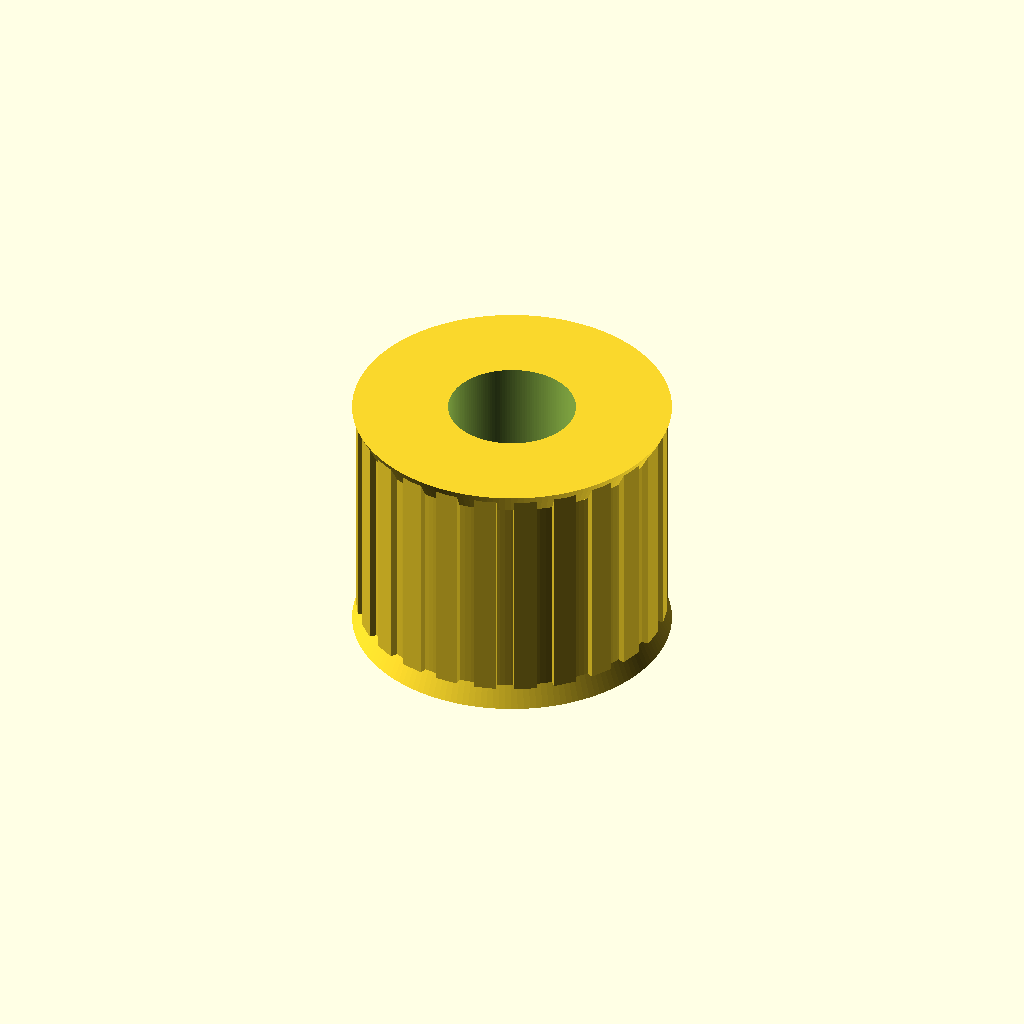
Cell 1: rendered with the file's own defaults.
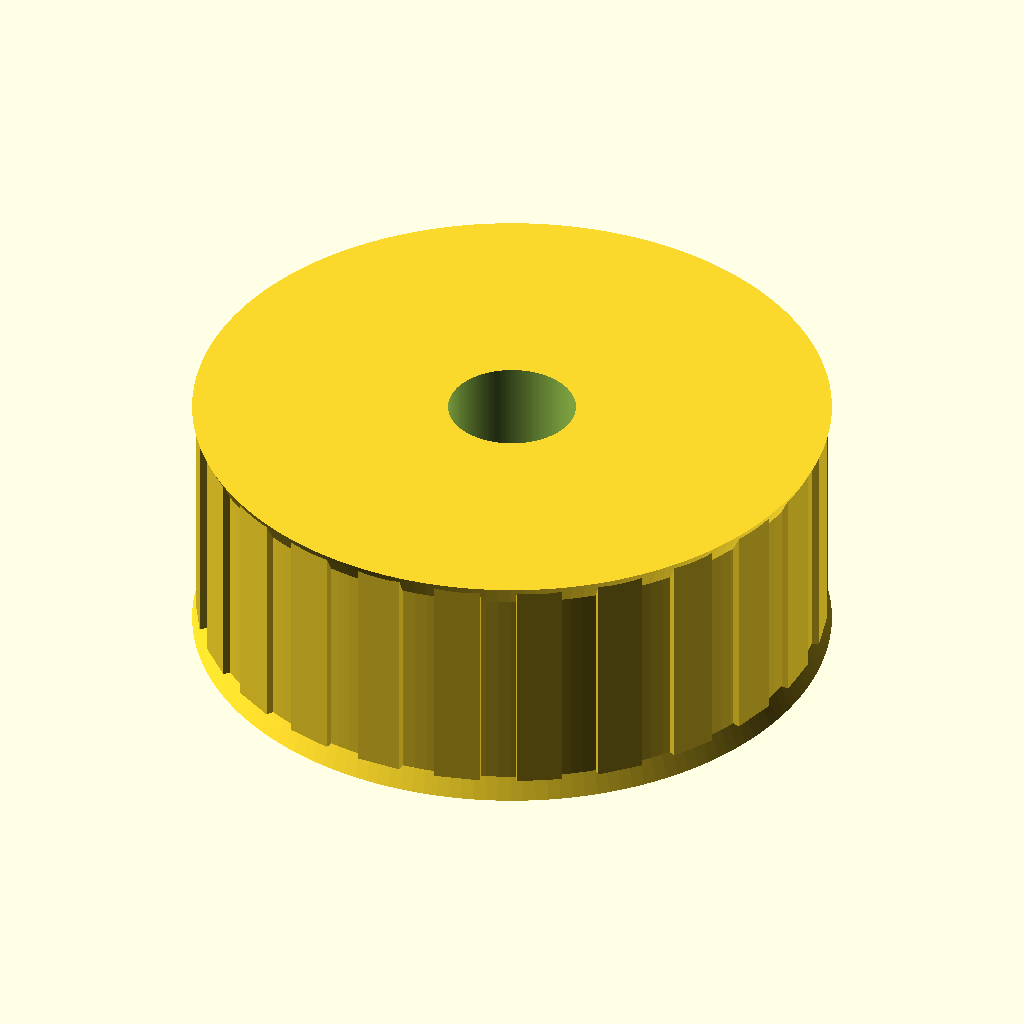
Cell 2: outer_diameter = 60 (everything else at default).
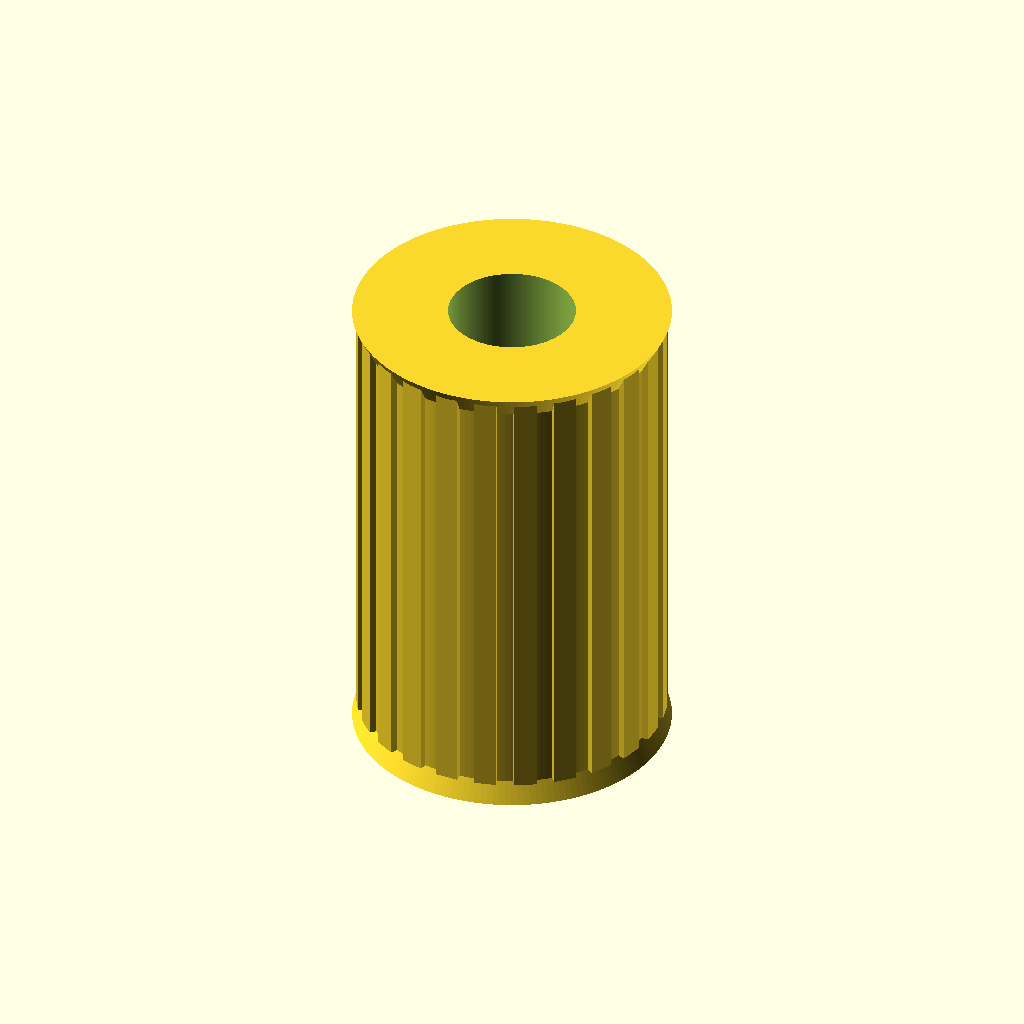
Cell 3 — overall_length set to 44, the other parameters unchanged.
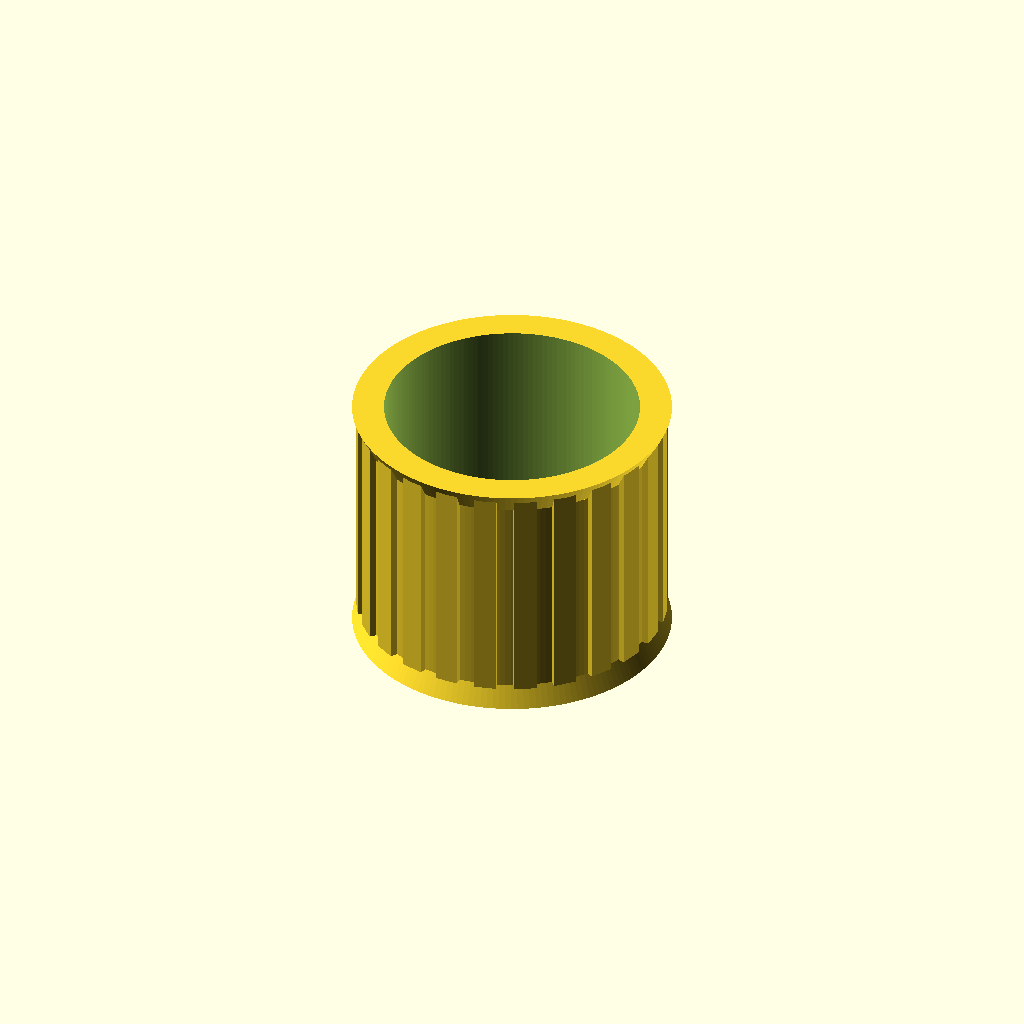
Cell 4 — screw_diameter set to 24, the other parameters unchanged.
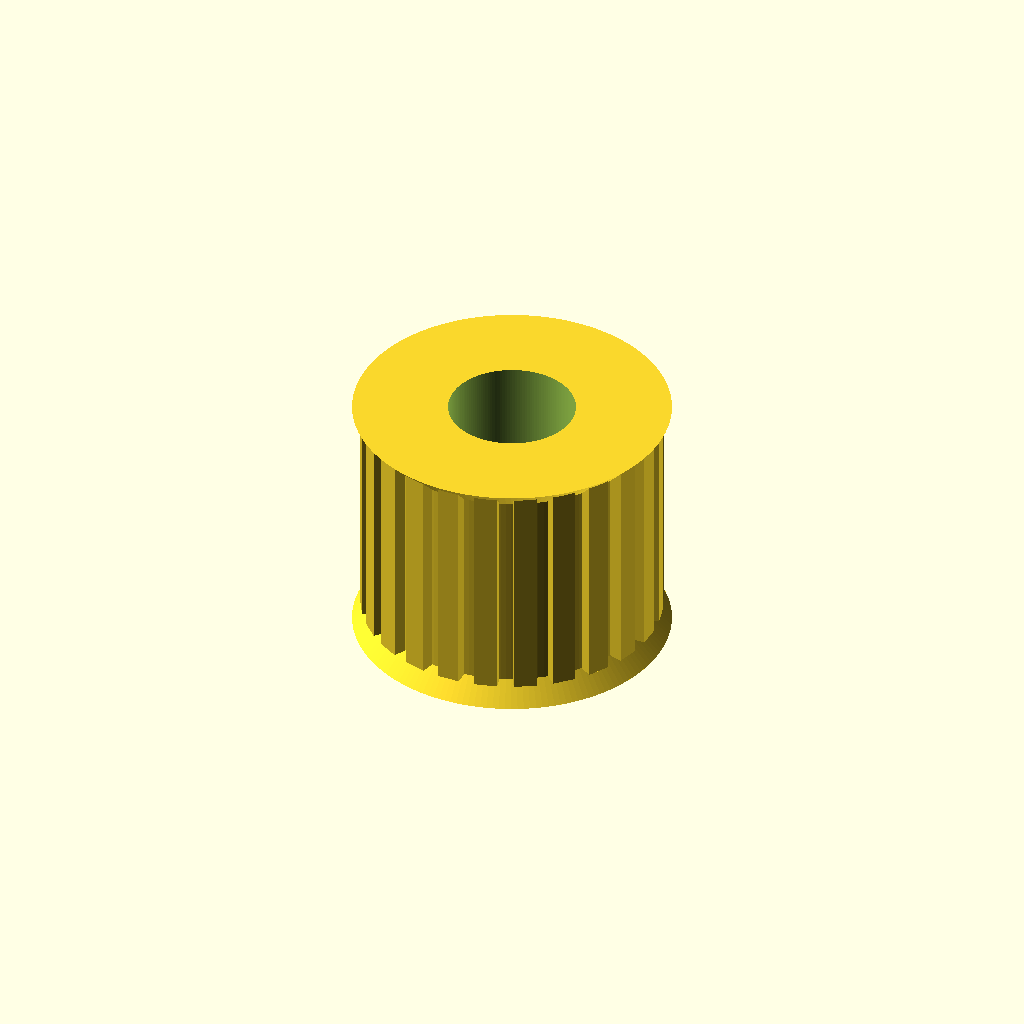
Cell 5 — knurl_depth set to 2, the other parameters unchanged.
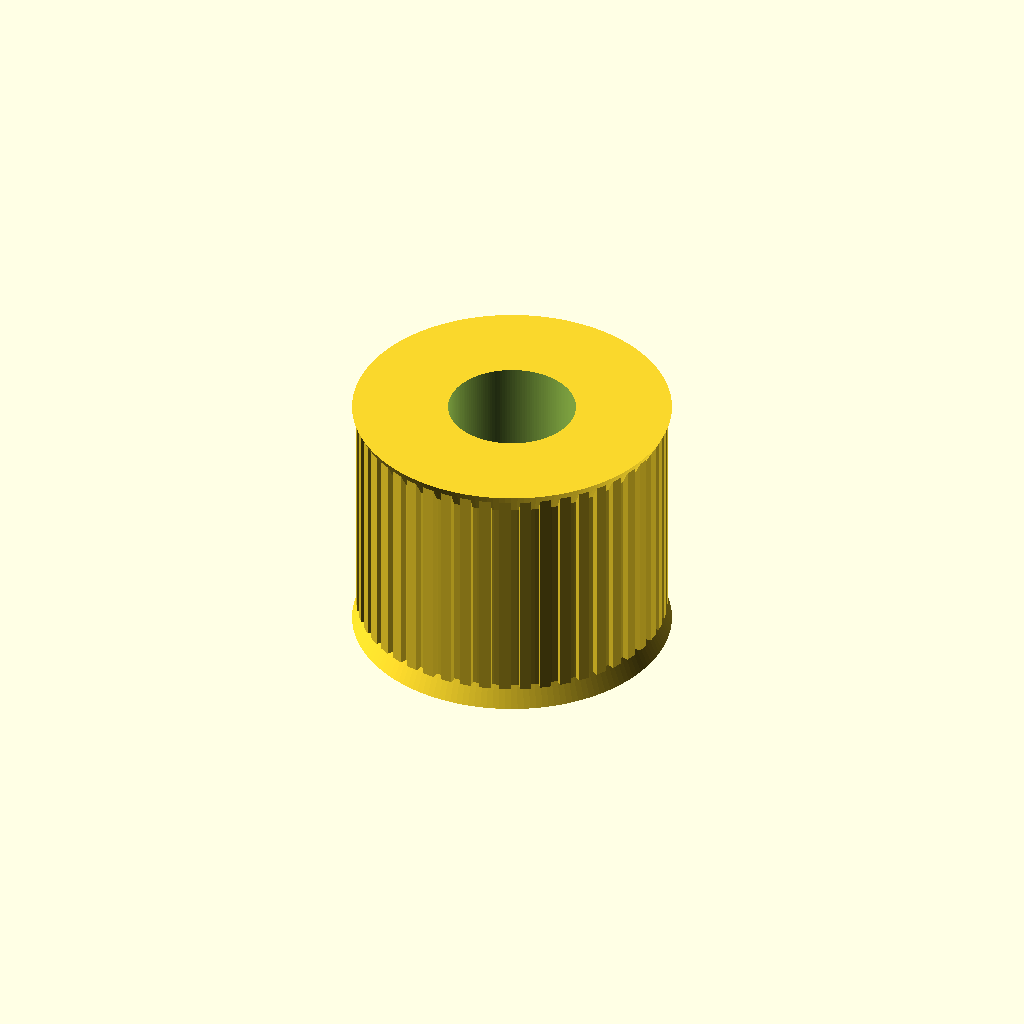
Cell 6: the same model with knurl_count = 48.
One fixed orthographic camera (rotation 55°, 0°, 25°; colour scheme Cornfield) for every cell.
The OpenSCAD source (results/nopscadlib/ablations/no_json_ir/scad/insert__M12x30.scad):
$fn = 160;

// Parameters (mm)
outer_diameter = 30.0;           // OD across knurl peaks
overall_length = 22.0;           // total length
screw_diameter = 12.0;           // clearance bore
knurl_depth = 1.0;               // radial height of knurl peaks
knurl_count = 24;                // number of knurl ribs
lead_in_chamfer_length = 2.0;    // top chamfer length
installation_taper_length = 2.0; // bottom chamfer length

// Derived
outer_r = outer_diameter/2;
core_r  = outer_r - knurl_depth; // base cylinder radius under knurl
bore_d  = screw_diameter;
eps = 0.05;

module external_knurl_ribs(h) {
    rib_radial = knurl_depth; // protrusion outward from core
    rib_tangential = (2*PI*outer_r)/knurl_count * 0.55;
    overlap = knurl_depth * 0.8; // ensure ribs intersect core

    for (i = [0:knurl_count-1]) {
        rotate([0, 0, i * 360/knurl_count])
            translate([core_r + rib_radial/2 - overlap, 0, 0])
                cube([rib_radial + overlap, rib_tangential, h], center=true);
    }
}

module threaded_insert() {
    difference() {
        union() {
            // Main body (centered)
            cylinder(r=core_r, h=overall_length, center=true);

            // Knurl ribs (connected via overlap into core)
            external_knurl_ribs(overall_length);

            // Top chamfer: placed so it overlaps the main body by eps
            translate([0, 0, overall_length/2 - lead_in_chamfer_length + eps])
                cylinder(h=lead_in_chamfer_length + eps,
                         r1=core_r, r2=outer_r, center=false);

            // Bottom chamfer: placed so it overlaps the main body by eps
            translate([0, 0, -overall_length/2 - installation_taper_length])
                cylinder(h=installation_taper_length + eps,
                         r1=outer_r, r2=core_r, center=false);
        }

        // Through bore (slightly longer than part to guarantee clean cut)
        cylinder(d=bore_d, h=overall_length + 2*(lead_in_chamfer_length + installation_taper_length) + 2, center=true);
    }
}

threaded_insert();
Parameter table extracted from the source (name, type, default, range or options):
outer_diameter: number, default 30
overall_length: number, default 22
screw_diameter: number, default 12
knurl_depth: number, default 1
knurl_count: number, default 24
lead_in_chamfer_length: number, default 2
installation_taper_length: number, default 2
eps: number, default 0.05
